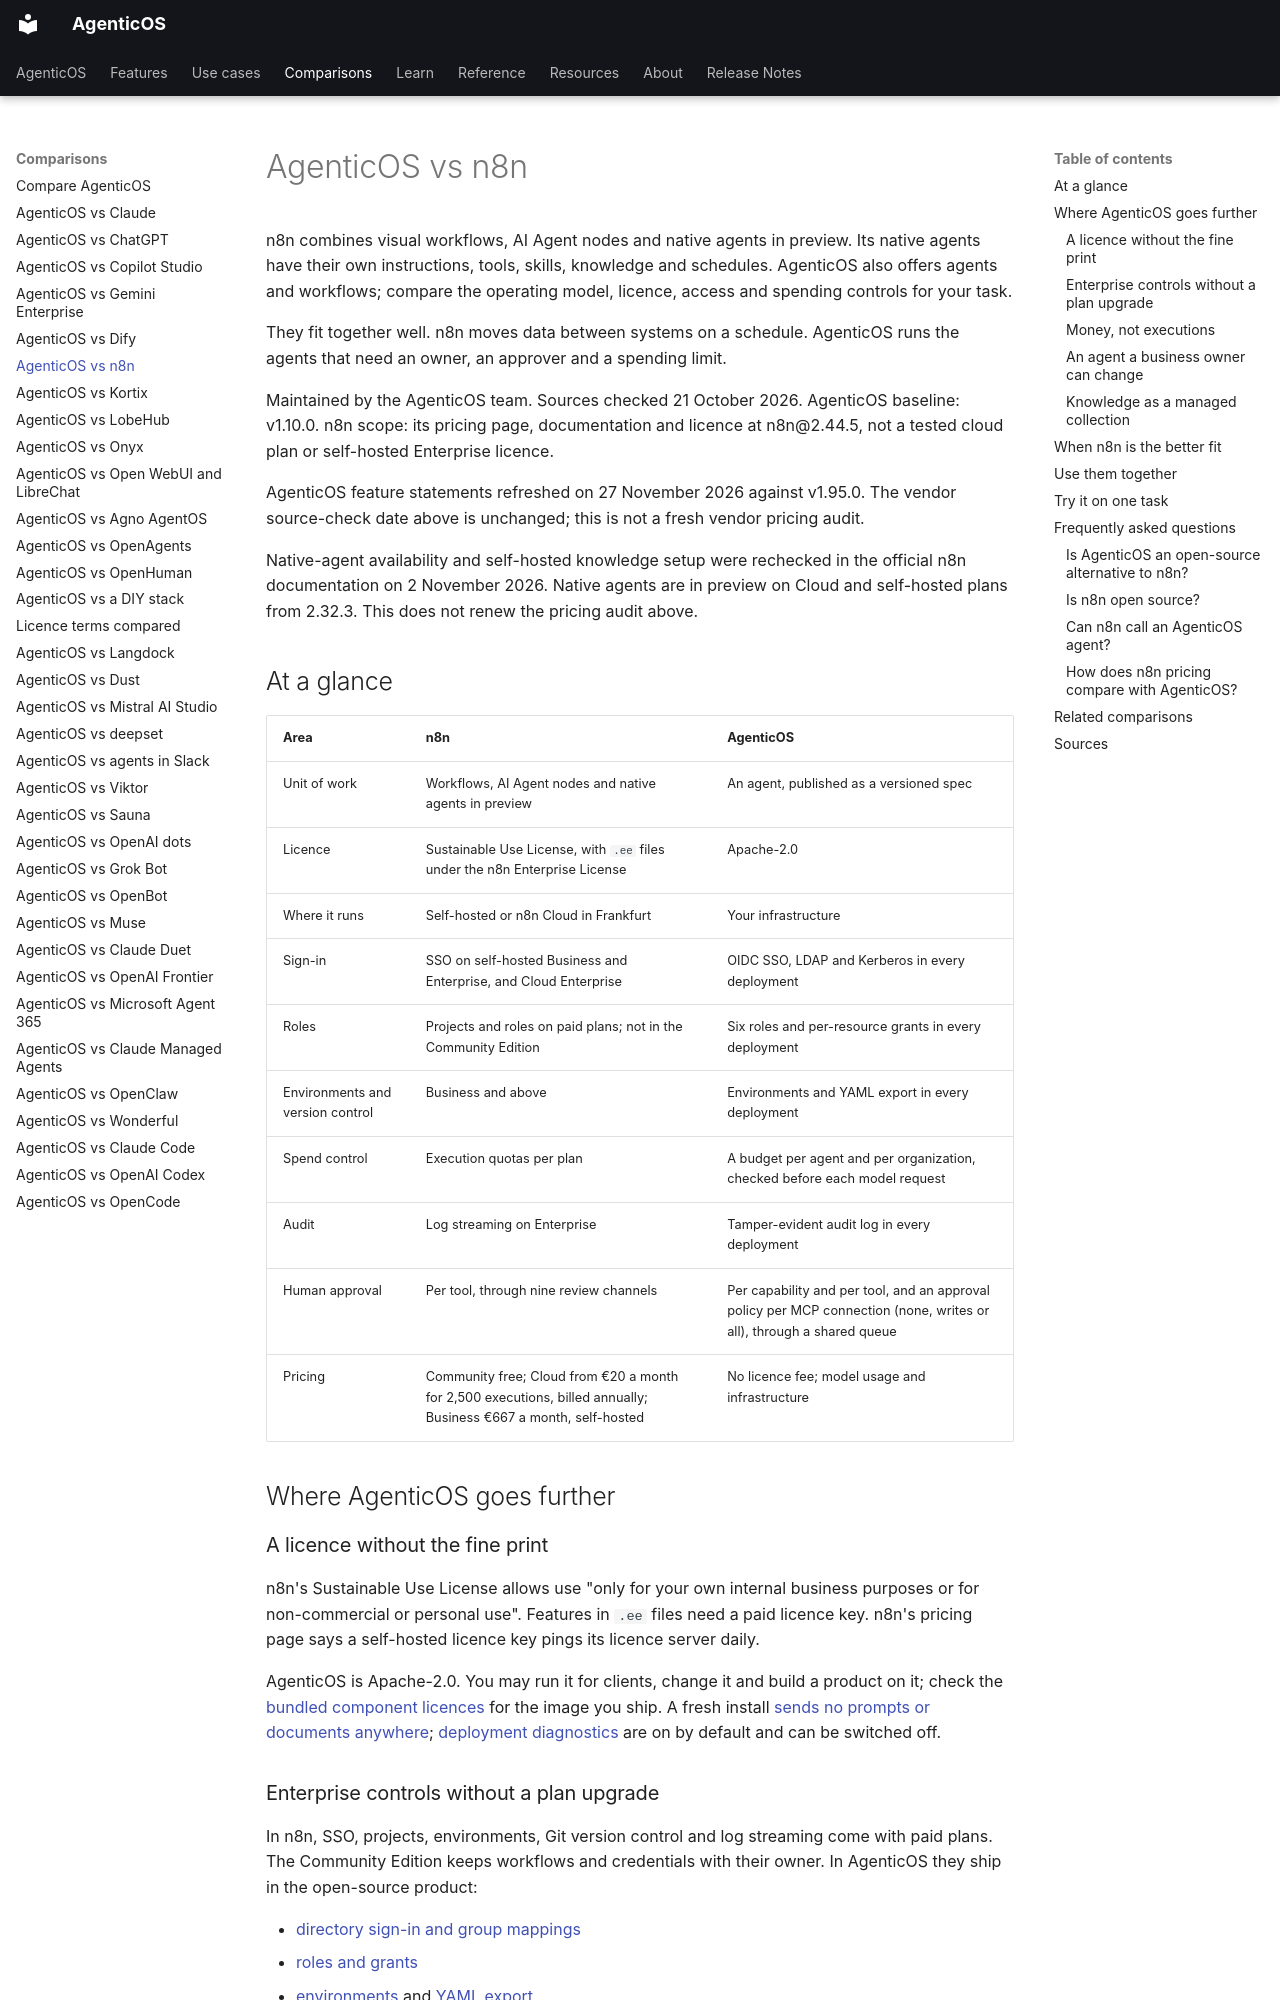

repository: vstorm-co/agenticos · page: about/n8n/index.html · generator: mkdocs

---
title: "AgenticOS vs n8n"
seo_title: "AgenticOS vs n8n: an Apache-2.0 alternative for AI agents"
description: "Compare n8n with AgenticOS for AI agents: licence, SSO and roles without paid tiers, per-agent budgets instead of execution quotas, and approvals."
---

# AgenticOS vs n8n

n8n combines visual workflows, AI Agent nodes and native agents in preview. Its native agents have their own instructions, tools, skills, knowledge and schedules. AgenticOS also offers agents and workflows; compare the operating model, licence, access and spending controls for your task.

They fit together well. n8n moves data between systems on a schedule. AgenticOS runs the agents that need an owner, an approver and a spending limit.

Maintained by the AgenticOS team. Sources checked 21 October 2026. AgenticOS baseline: v1.10.0. n8n scope: its pricing page, documentation and licence at n8n@2.44.5, not a tested cloud plan or self-hosted Enterprise licence.

AgenticOS feature statements refreshed on 27 November 2026 against v1.95.0. The vendor source-check date above is unchanged; this is not a fresh vendor pricing audit.

Native-agent availability and self-hosted knowledge setup were rechecked in the official n8n documentation on 2 November 2026. Native agents are in preview on Cloud and self-hosted plans from 2.32.3. This does not renew the pricing audit above.

## At a glance

| Area | n8n | AgenticOS |
| --- | --- | --- |
| Unit of work | Workflows, AI Agent nodes and native agents in preview | An agent, published as a versioned spec |
| Licence | Sustainable Use License, with `.ee` files under the n8n Enterprise License | Apache-2.0 |
| Where it runs | Self-hosted or n8n Cloud in Frankfurt | Your infrastructure |
| Sign-in | SSO on self-hosted Business and Enterprise, and Cloud Enterprise | OIDC SSO, LDAP and Kerberos in every deployment |
| Roles | Projects and roles on paid plans; not in the Community Edition | Six roles and per-resource grants in every deployment |
| Environments and version control | Business and above | Environments and YAML export in every deployment |
| Spend control | Execution quotas per plan | A budget per agent and per organization, checked before each model request |
| Audit | Log streaming on Enterprise | Tamper-evident audit log in every deployment |
| Human approval | Per tool, through nine review channels | Per capability and per tool, and an approval policy per MCP connection (none, writes or all), through a shared queue |
| Pricing | Community free; Cloud from €20 a month for 2,500 executions, billed annually; Business €667 a month, self-hosted | No licence fee; model usage and infrastructure |

## Where AgenticOS goes further

### A licence without the fine print

n8n's Sustainable Use License allows use "only for your own internal business purposes or for non-commercial or personal use". Features in `.ee` files need a paid licence key. n8n's pricing page says a self-hosted licence key pings its licence server daily.

AgenticOS is Apache-2.0. You may run it for clients, change it and build a product on it; check the [bundled component licences](../licenses.md#the-agpl-component) for the image you ship. A fresh install [sends no prompts or documents anywhere](../data-protection.md#nothing-leaves-by-default); [deployment diagnostics](../configuration.md#diagnostics) are on by default and can be switched off.
